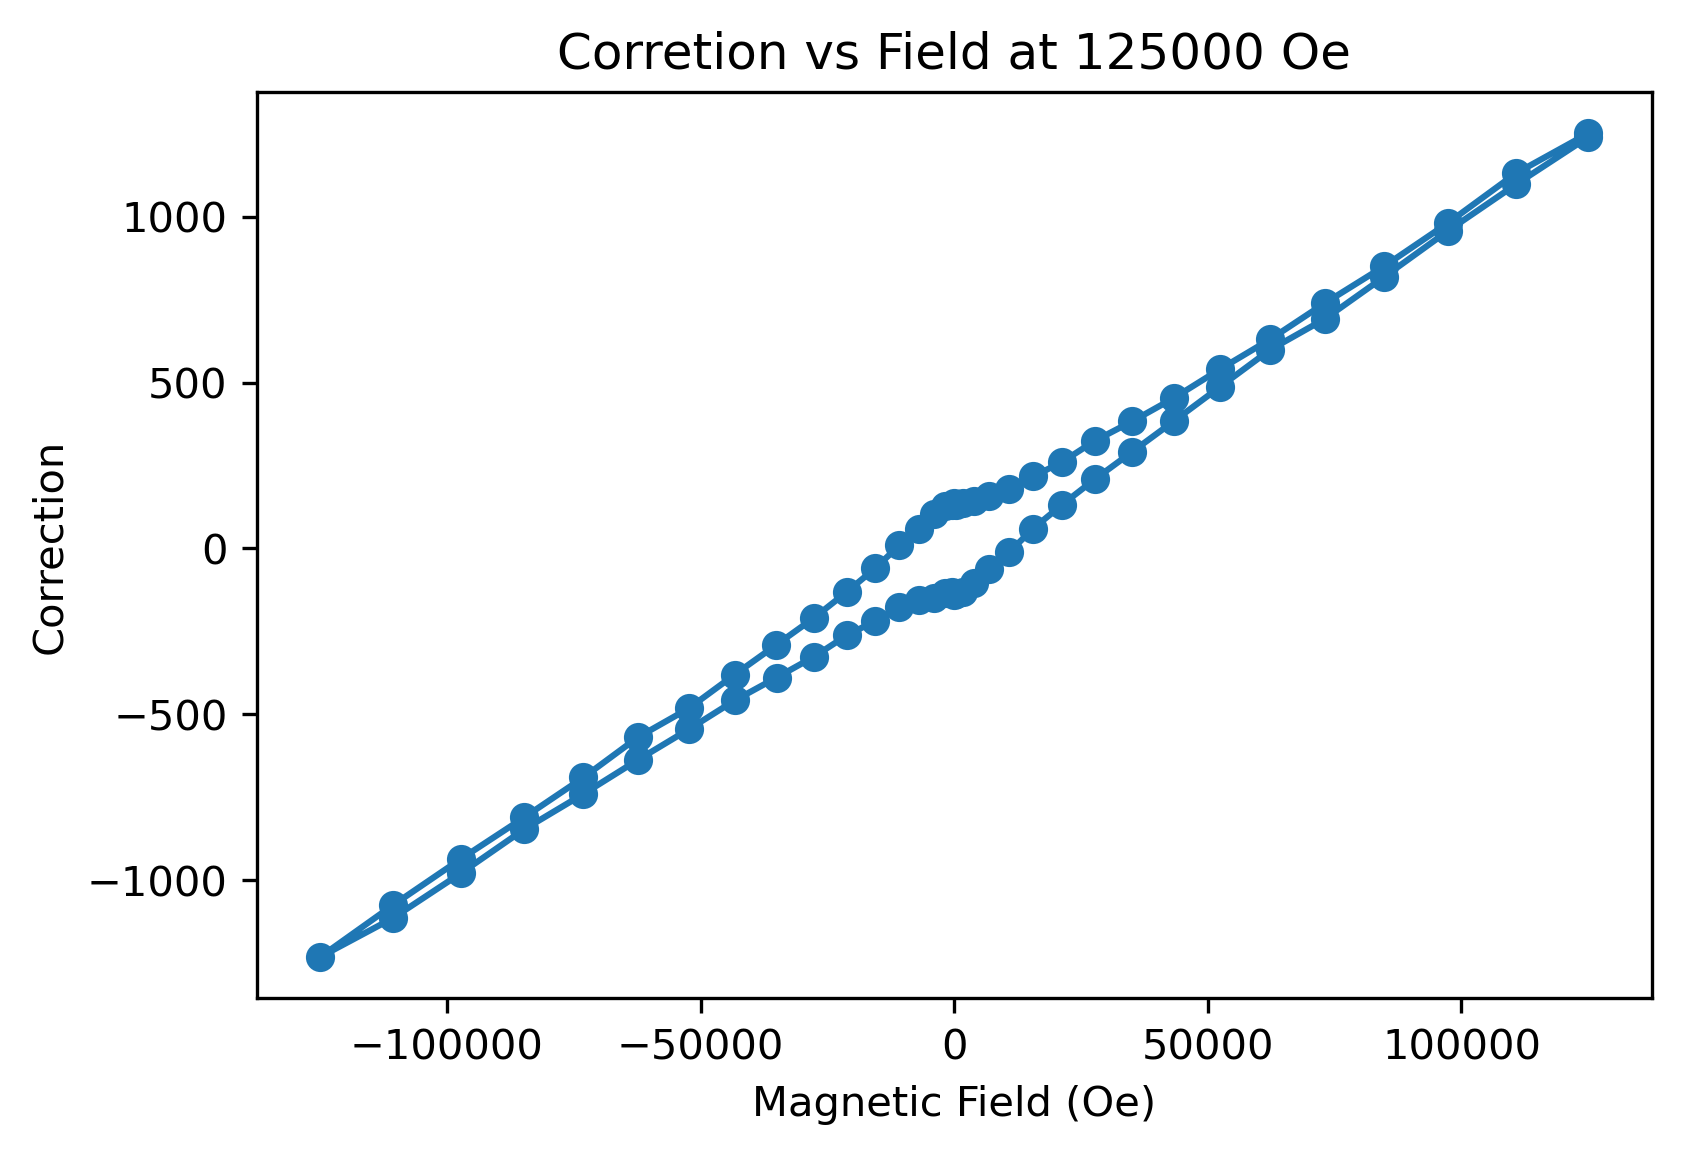

The data file committed next to this chart (first rows):
, Magnetic Field (Oe), True Field (Oe), Field correction
0, 124999, 123748, 1251
1, 110727, 109597, 1131
2, 97319, 96338, 980.7
3, 84775, 83924, 850.7
4, 73097, 72358, 739.6
5, 62284, 61654, 630.2
6, 52333, 51793, 539.5
7, 43251, 42798, 452.8
8, 35034, 34652, 382.5
9, 27682, 27358, 323.9
10, 21195, 20935, 259.6
11, 15572, 15355, 217
12, 10813, 10633, 180.2
13, 6921, 6763, 158.1
14, 3893, 3751, 141.5
15, 1730, 1593, 137.4
16, 432.5, 301.3, 131.2
17, 0.384, -136.8, 137.2
18, -432.2, -564.3, 132.1
19, -1730, -1858, 128.1
20, -3893, -3997, 104
21, -6920, -6979, 58.9
22, -10813, -10822, 9.02
23, -15570, -15510, -59.9
24, -21193, -21061, -131.6
25, -27681, -27471, -210.1
26, -35033, -34742, -290.7
27, -43249, -42869, -380.4
28, -52335, -51853, -482.6
29, -62283, -61714, -568.9
30, -73095, -72404, -690.9
31, -84773, -83962, -811.3
32, -97316, -96379, -937.1
33, -110724, -109648, -1077
34, -125001, -123768, -1232
35, -110725, -109610, -1116
36, -97320, -96340, -980.2
37, -84776, -83929, -847.2
38, -73098, -72357, -740.6
39, -62281, -61643, -637.1
40, -52335, -51789, -545.8
41, -43253, -42795, -458.4
42, -35032, -34643, -389.7
43, -27683, -27356, -327.2
44, -21195, -20932, -262.5
45, -15571, -15352, -218.9
46, -10813, -10635, -178
47, -6921, -6766, -154.4
48, -3893, -3744, -149.3
49, -1730, -1594, -135.8
50, -432.8, -301.1, -131.7
51, 0.0625, 139.4, -139.4
52, 432.4, 570.7, -138.3
53, 1730, 1860, -130.6
54, 3893, 3998, -105.5
55, 6920, 6983, -62.54
56, 10813, 10825, -11.93
57, 15570, 15511, 59.75
58, 21191, 21061, 130.7
59, 27679, 27471, 207.9
... 9 more rows
